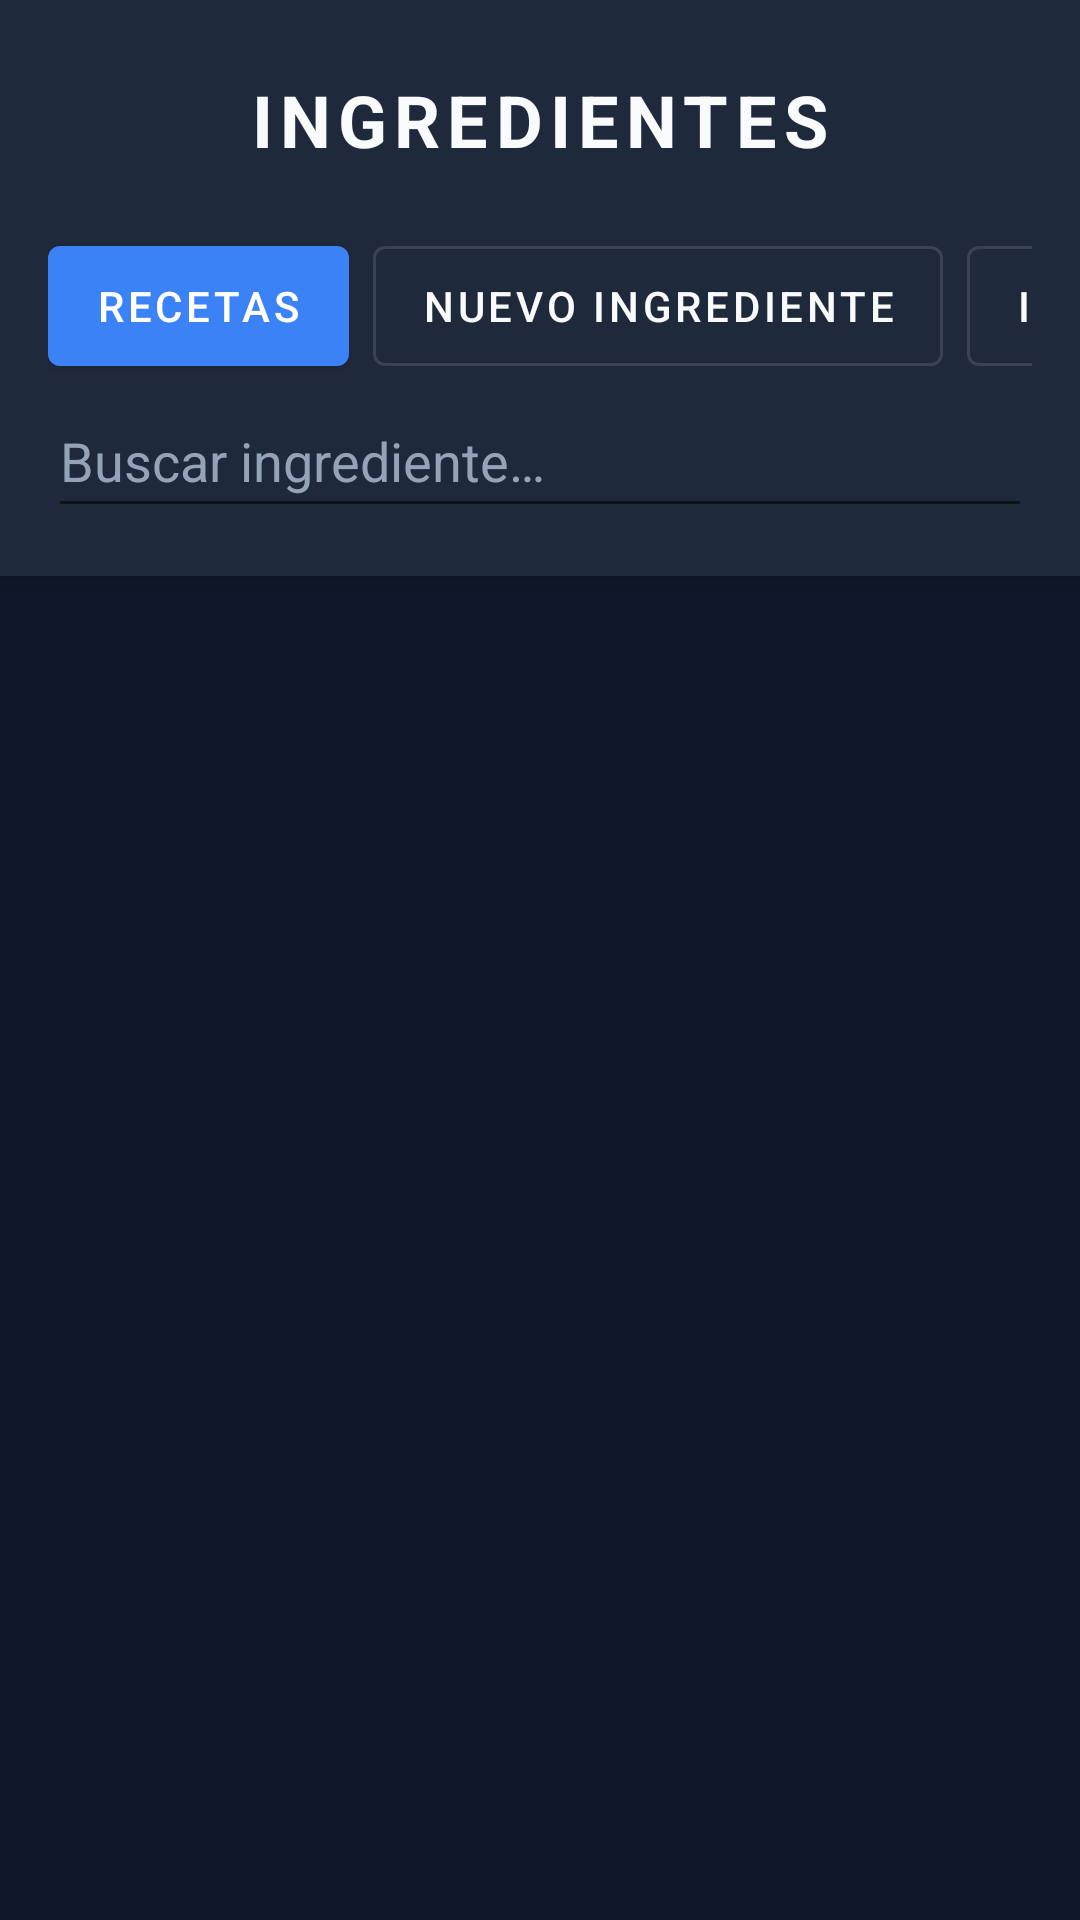

Reconstruct the res/layout file that produces this screen, plus the resources it refers to.
<!-- AndroidManifest.xml: application theme Theme.MyApplication -->
<!-- res/layout/activity_ingredientes.xml -->
<?xml version="1.0" encoding="utf-8"?>
<LinearLayout xmlns:android="http://schemas.android.com/apk/res/android"
    android:layout_width="match_parent"
    android:layout_height="match_parent"
    android:background="#0F172A"
    android:fitsSystemWindows="true"
    android:orientation="vertical">

    <LinearLayout
        android:layout_width="match_parent"
        android:layout_height="wrap_content"
        android:background="#1E293B"
        android:elevation="4dp"
        android:orientation="vertical"
        android:padding="16dp">

        <RelativeLayout
            android:layout_width="match_parent"
            android:layout_height="wrap_content">

            <ImageButton
                android:id="@+id/btnBack"
                android:layout_width="48dp"
                android:layout_height="48dp"
                android:layout_alignParentStart="true"
                android:layout_centerVertical="true"
                android:background="?attr/selectableItemBackgroundBorderless"
                android:contentDescription="@string/volver"
                android:src="@drawable/ic_arrow_back" />

            <TextView
                android:layout_width="wrap_content"
                android:layout_height="wrap_content"
                android:layout_centerInParent="true"
                android:letterSpacing="0.1"
                android:text="@string/escandallo_ingredientes"
                android:textAllCaps="true"
                android:textColor="#F8FAFC"
                android:textSize="24sp"
                android:textStyle="bold" />
        </RelativeLayout>

        <HorizontalScrollView
            android:layout_width="match_parent"
            android:layout_height="wrap_content"
            android:layout_marginTop="12dp"
            android:scrollbars="none">

            <LinearLayout
                android:layout_width="wrap_content"
                android:layout_height="wrap_content"
                android:orientation="horizontal">

                <com.google.android.material.button.MaterialButton
                    android:id="@+id/btnAbrirRecetas"
                    android:layout_width="wrap_content"
                    android:layout_height="52dp"
                    android:text="@string/escandallo_recetas" />

                <com.google.android.material.button.MaterialButton
                    android:id="@+id/btnNuevoIngrediente"
                    style="@style/Widget.MaterialComponents.Button.OutlinedButton"
                    android:layout_width="wrap_content"
                    android:layout_height="52dp"
                    android:layout_marginStart="8dp"
                    android:text="@string/escandallo_nuevo_ingrediente"
                    android:textColor="#F8FAFC" />

                <com.google.android.material.button.MaterialButton
                    android:id="@+id/btnImportarEscandallo"
                    style="@style/Widget.MaterialComponents.Button.OutlinedButton"
                    android:layout_width="wrap_content"
                    android:layout_height="52dp"
                    android:layout_marginStart="8dp"
                    android:text="@string/escandallo_importar_csv"
                    android:textColor="#F8FAFC" />
            </LinearLayout>
        </HorizontalScrollView>

        <TextView
            android:id="@+id/txtDiagnostico"
            android:layout_width="match_parent"
            android:layout_height="wrap_content"
            android:layout_marginTop="8dp"
            android:background="?attr/selectableItemBackground"
            android:minHeight="48dp"
            android:gravity="center_vertical"
            android:textColor="#FBBF24"
            android:textSize="14sp"
            android:visibility="gone" />

        <EditText
            android:id="@+id/edtBuscarIngrediente"
            android:layout_width="match_parent"
            android:layout_height="48dp"
            android:hint="@string/escandallo_buscar_ingrediente"
            android:importantForAutofill="no"
            android:inputType="text"
            android:maxLines="1"
            android:textColor="#F8FAFC"
            android:textColorHint="#94A3B8" />
    </LinearLayout>

    <TextView
        android:id="@+id/txtIngredientesVacio"
        android:layout_width="match_parent"
        android:layout_height="wrap_content"
        android:padding="24dp"
        android:text="@string/escandallo_sin_ingredientes"
        android:textColor="#94A3B8"
        android:textSize="16sp"
        android:visibility="gone" />

    <androidx.recyclerview.widget.RecyclerView
        android:id="@+id/recyclerIngredientes"
        android:layout_width="match_parent"
        android:layout_height="0dp"
        android:layout_weight="1"
        android:clipToPadding="false"
        android:padding="8dp" />
</LinearLayout>
<!-- resources referenced by this layout -->
<resources>
  <string name="escandallo_buscar_ingrediente">Buscar ingrediente…</string>
  <string name="escandallo_importar_csv">Importar CSV</string>
  <string name="escandallo_ingredientes">Ingredientes</string>
  <string name="escandallo_nuevo_ingrediente">Nuevo ingrediente</string>
  <string name="escandallo_recetas">Recetas</string>
  <string name="escandallo_sin_ingredientes">Todavía no hay ingredientes. Crea uno o importa un CSV.</string>
  <string name="volver">Volver</string>
  <style name="Theme.MyApplication" parent="Theme.MaterialComponents.DayNight.NoActionBar">
          
          <item name="colorPrimary">@color/primary_brand</item>
          <item name="colorPrimaryVariant">@color/primary_variant</item>
          <item name="colorOnPrimary">@color/white</item>
          
          
          <item name="colorSecondary">@color/secondary_brand</item>
          <item name="colorSecondaryVariant">@color/secondary_brand</item>
          <item name="colorOnSecondary">@color/background_dark</item>
  
          
          <item name="android:statusBarColor">@color/background_dark</item>
          <item name="android:windowLightStatusBar">false</item>
          
          
          <item name="android:navigationBarColor">@color/background_dark</item>
          <item name="android:navigationBarDividerColor" tools:targetApi="o">@color/surface_light</item>
          <item name="android:windowDrawsSystemBarBackgrounds">true</item>
          
          
          <item name="android:windowBackground">@color/background_dark</item>
          <item name="colorSurface">@color/surface_dark</item>
          <item name="colorOnSurface">@color/text_primary</item>
  
          
      </style>
  <color name="primary_brand">#3B82F6</color>
  <color name="primary_variant">#2563EB</color>
  <color name="white">#FFFFFFFF</color>
  <color name="secondary_brand">#10B981</color>
  <color name="background_dark">#0F172A</color>
  <color name="surface_light">#334155</color>
  <color name="surface_dark">#1E293B</color>
  <color name="text_primary">#F8FAFC</color>
</resources>
